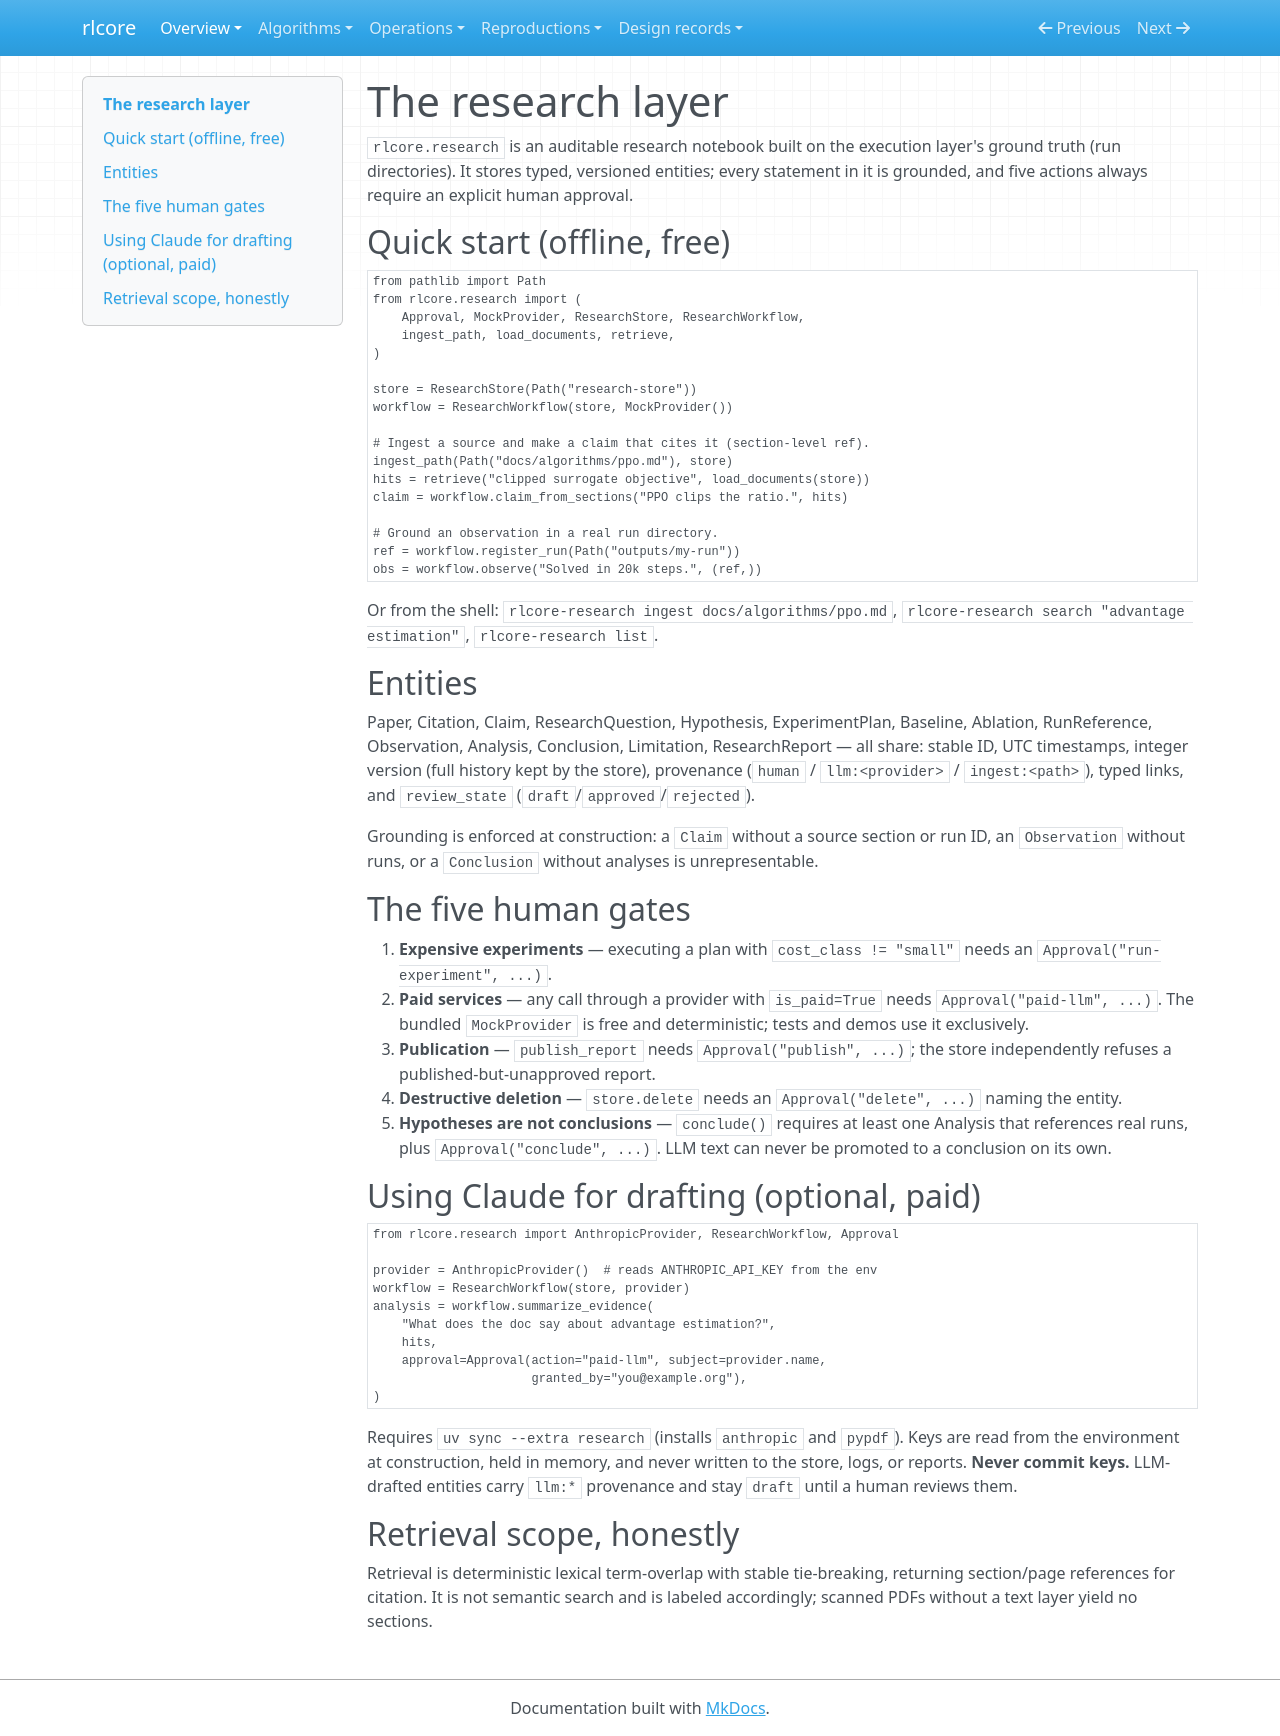

repository: winnerr-ca/ai-research-lab · page: research/index.html · generator: mkdocs

# The research layer

`rlcore.research` is an auditable research notebook built on the
execution layer's ground truth (run directories). It stores typed,
versioned entities; every statement in it is grounded, and five actions
always require an explicit human approval.

## Quick start (offline, free)

```python
from pathlib import Path
from rlcore.research import (
    Approval, MockProvider, ResearchStore, ResearchWorkflow,
    ingest_path, load_documents, retrieve,
)

store = ResearchStore(Path("research-store"))
workflow = ResearchWorkflow(store, MockProvider())

# Ingest a source and make a claim that cites it (section-level ref).
ingest_path(Path("docs/algorithms/ppo.md"), store)
hits = retrieve("clipped surrogate objective", load_documents(store))
claim = workflow.claim_from_sections("PPO clips the ratio.", hits)

# Ground an observation in a real run directory.
ref = workflow.register_run(Path("outputs/my-run"))
obs = workflow.observe("Solved in 20k steps.", (ref,))
```

Or from the shell: `rlcore-research ingest docs/algorithms/ppo.md`,
`rlcore-research search "advantage estimation"`, `rlcore-research list`.

## Entities

Paper, Citation, Claim, ResearchQuestion, Hypothesis, ExperimentPlan,
Baseline, Ablation, RunReference, Observation, Analysis, Conclusion,
Limitation, ResearchReport — all share: stable ID, UTC timestamps,
integer version (full history kept by the store), provenance
(`human` / `llm:<provider>` / `ingest:<path>`), typed links, and
`review_state` (`draft`/`approved`/`rejected`).

Grounding is enforced at construction: a `Claim` without a source
section or run ID, an `Observation` without runs, or a `Conclusion`
without analyses is unrepresentable.

## The five human gates

1. **Expensive experiments** — executing a plan with
   `cost_class != "small"` needs an `Approval("run-experiment", ...)`.
2. **Paid services** — any call through a provider with
   `is_paid=True` needs `Approval("paid-llm", ...)`. The bundled
   `MockProvider` is free and deterministic; tests and demos use it
   exclusively.
3. **Publication** — `publish_report` needs `Approval("publish", ...)`;
   the store independently refuses a published-but-unapproved report.
4. **Destructive deletion** — `store.delete` needs an
   `Approval("delete", ...)` naming the entity.
5. **Hypotheses are not conclusions** — `conclude()` requires at least
   one Analysis that references real runs, plus
   `Approval("conclude", ...)`. LLM text can never be promoted to a
   conclusion on its own.

## Using Claude for drafting (optional, paid)

```python
from rlcore.research import AnthropicProvider, ResearchWorkflow, Approval

provider = AnthropicProvider()  # reads ANTHROPIC_API_KEY from the env
workflow = ResearchWorkflow(store, provider)
analysis = workflow.summarize_evidence(
    "What does the doc say about advantage estimation?",
    hits,
    approval=Approval(action="paid-llm", subject=provider.name,
                      granted_by="you@example.org"),
)
```

Requires `uv sync --extra research` (installs `anthropic` and `pypdf`).
Keys are read from the environment at construction, held in memory, and
never written to the store, logs, or reports. **Never commit keys.**
LLM-drafted entities carry `llm:*` provenance and stay `draft` until a
human reviews them.

## Retrieval scope, honestly

Retrieval is deterministic lexical term-overlap with stable
tie-breaking, returning section/page references for citation. It is
not semantic search and is labeled accordingly; scanned PDFs without a
text layer yield no sections.
